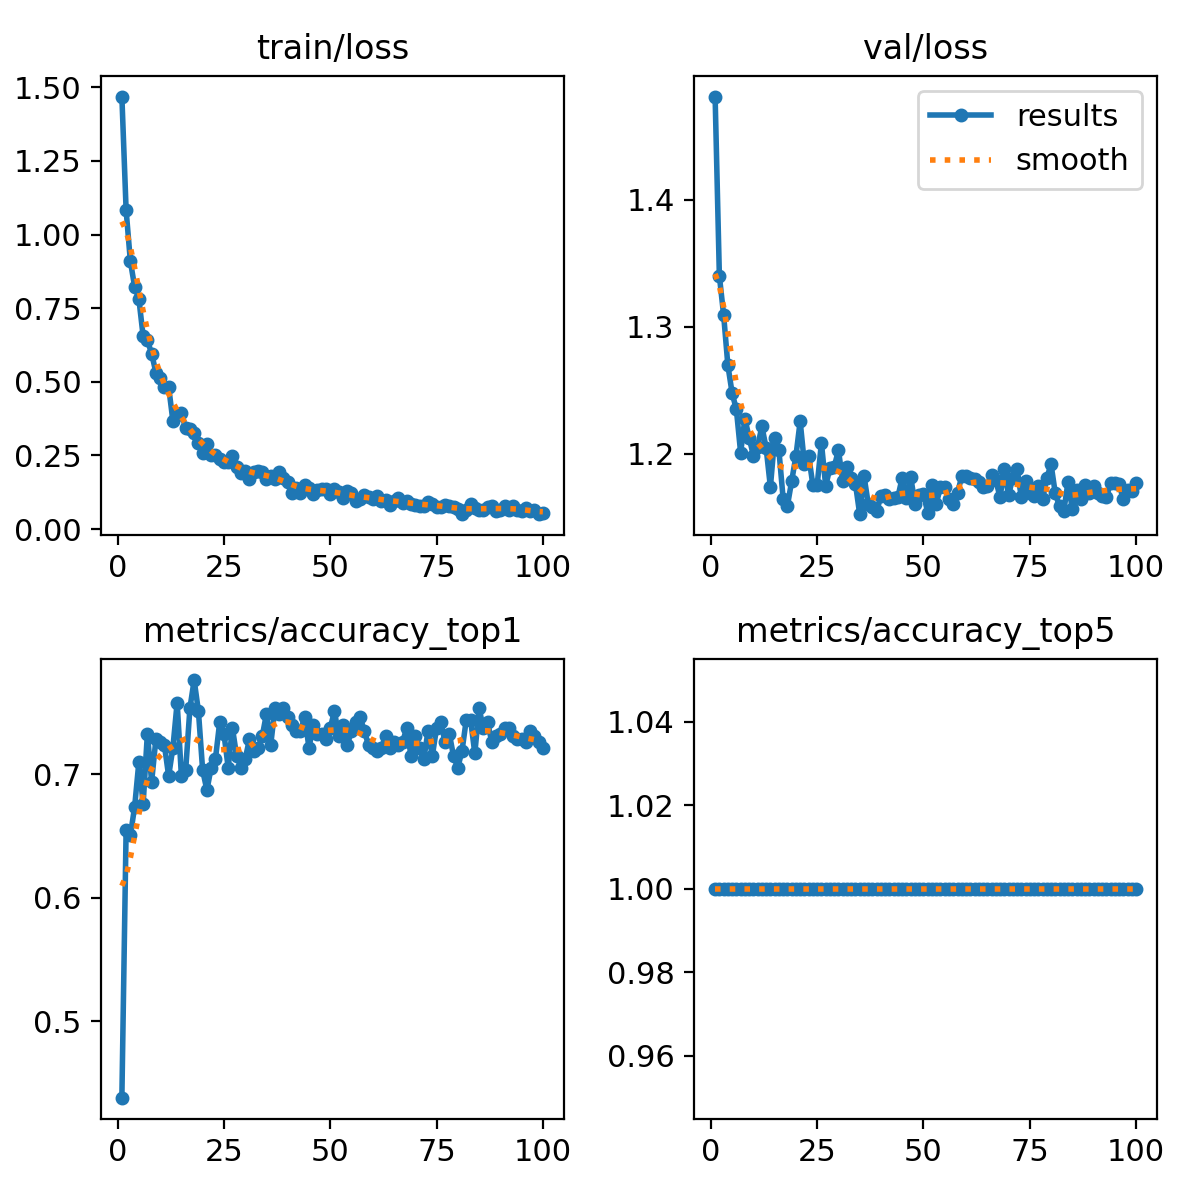

The data file committed next to this chart (first rows):
epoch, train/loss, metrics/accuracy_top1, metrics/accuracy_top5, val/loss, lr/pg0, lr/pg1, lr/pg2
1, 1.469, 0.4384, 1, 1.481, 0.0002352, 0.0002352, 0.0002352
2, 1.082, 0.6552, 1, 1.34, 0.0004685, 0.0004685, 0.0004685
3, 0.9094, 0.6507, 1, 1.309, 0.0006972, 0.0006972, 0.0006972
4, 0.8232, 0.6735, 1, 1.27, 0.0006928, 0.0006928, 0.0006928
5, 0.7813, 0.71, 1, 1.248, 0.0006857, 0.0006857, 0.0006857
6, 0.6556, 0.6758, 1, 1.235, 0.0006787, 0.0006787, 0.0006787
7, 0.6405, 0.7329, 1, 1.201, 0.0006716, 0.0006716, 0.0006716
8, 0.596, 0.6941, 1, 1.228, 0.0006645, 0.0006645, 0.0006645
9, 0.5314, 0.7283, 1, 1.213, 0.0006574, 0.0006574, 0.0006574
10, 0.5123, 0.726, 1, 1.198, 0.0006504, 0.0006504, 0.0006504
11, 0.4812, 0.7237, 1, 1.206, 0.0006433, 0.0006433, 0.0006433
12, 0.4832, 0.6986, 1, 1.222, 0.0006362, 0.0006362, 0.0006362
13, 0.3672, 0.7215, 1, 1.204, 0.0006292, 0.0006292, 0.0006292
14, 0.3869, 0.758, 1, 1.174, 0.0006221, 0.0006221, 0.0006221
15, 0.3943, 0.6986, 1, 1.213, 0.000615, 0.000615, 0.000615
16, 0.3422, 0.7032, 1, 1.203, 0.000608, 0.000608, 0.000608
17, 0.3391, 0.7534, 1, 1.164, 0.0006009, 0.0006009, 0.0006009
18, 0.3269, 0.7763, 1, 1.159, 0.0005938, 0.0005938, 0.0005938
19, 0.293, 0.7511, 1, 1.178, 0.0005868, 0.0005868, 0.0005868
20, 0.259, 0.7032, 1, 1.198, 0.0005797, 0.0005797, 0.0005797
21, 0.2887, 0.6872, 1, 1.226, 0.0005726, 0.0005726, 0.0005726
22, 0.252, 0.7055, 1, 1.192, 0.0005656, 0.0005656, 0.0005656
23, 0.2506, 0.7123, 1, 1.198, 0.0005585, 0.0005585, 0.0005585
24, 0.2386, 0.742, 1, 1.175, 0.0005514, 0.0005514, 0.0005514
25, 0.2288, 0.7329, 1, 1.175, 0.0005443, 0.0005443, 0.0005443
26, 0.2291, 0.7055, 1, 1.208, 0.0005373, 0.0005373, 0.0005373
27, 0.2468, 0.7374, 1, 1.175, 0.0005302, 0.0005302, 0.0005302
28, 0.2098, 0.7146, 1, 1.189, 0.0005232, 0.0005232, 0.0005232
29, 0.1897, 0.7055, 1, 1.189, 0.0005161, 0.0005161, 0.0005161
30, 0.1974, 0.7123, 1, 1.203, 0.000509, 0.000509, 0.000509
31, 0.1704, 0.7283, 1, 1.178, 0.0005019, 0.0005019, 0.0005019
32, 0.1931, 0.7192, 1, 1.19, 0.0004949, 0.0004949, 0.0004949
33, 0.1979, 0.7215, 1, 1.181, 0.0004878, 0.0004878, 0.0004878
34, 0.1924, 0.7306, 1, 1.176, 0.0004807, 0.0004807, 0.0004807
35, 0.1689, 0.7489, 1, 1.152, 0.0004737, 0.0004737, 0.0004737
36, 0.1788, 0.7237, 1, 1.183, 0.0004666, 0.0004666, 0.0004666
37, 0.1711, 0.7534, 1, 1.161, 0.0004595, 0.0004595, 0.0004595
38, 0.194, 0.7489, 1, 1.158, 0.0004525, 0.0004525, 0.0004525
39, 0.1751, 0.7534, 1, 1.155, 0.0004454, 0.0004454, 0.0004454
40, 0.1595, 0.7466, 1, 1.167, 0.0004383, 0.0004383, 0.0004383
41, 0.1231, 0.7397, 1, 1.167, 0.0004313, 0.0004313, 0.0004313
42, 0.1397, 0.7352, 1, 1.164, 0.0004242, 0.0004242, 0.0004242
43, 0.1232, 0.7352, 1, 1.165, 0.0004171, 0.0004171, 0.0004171
44, 0.1499, 0.7466, 1, 1.166, 0.0004101, 0.0004101, 0.0004101
45, 0.1395, 0.7215, 1, 1.181, 0.000403, 0.000403, 0.000403
46, 0.1194, 0.7397, 1, 1.165, 0.0003959, 0.0003959, 0.0003959
47, 0.1329, 0.7329, 1, 1.181, 0.0003888, 0.0003888, 0.0003888
48, 0.1351, 0.7329, 1, 1.161, 0.0003818, 0.0003818, 0.0003818
49, 0.1367, 0.7283, 1, 1.168, 0.0003747, 0.0003747, 0.0003747
50, 0.1184, 0.7374, 1, 1.168, 0.0003676, 0.0003676, 0.0003676
51, 0.1348, 0.7511, 1, 1.154, 0.0003606, 0.0003606, 0.0003606
52, 0.1272, 0.7306, 1, 1.175, 0.0003535, 0.0003535, 0.0003535
53, 0.1058, 0.7397, 1, 1.16, 0.0003464, 0.0003464, 0.0003464
54, 0.1287, 0.7237, 1, 1.174, 0.0003394, 0.0003394, 0.0003394
55, 0.1218, 0.7352, 1, 1.174, 0.0003323, 0.0003323, 0.0003323
56, 0.09471, 0.742, 1, 1.164, 0.0003252, 0.0003252, 0.0003252
57, 0.1038, 0.7466, 1, 1.16, 0.0003182, 0.0003182, 0.0003182
58, 0.1167, 0.7352, 1, 1.169, 0.0003111, 0.0003111, 0.0003111
59, 0.1091, 0.7237, 1, 1.182, 0.000304, 0.000304, 0.000304
60, 0.1024, 0.7215, 1, 1.183, 0.0002969, 0.0002969, 0.0002969
... 40 more rows
